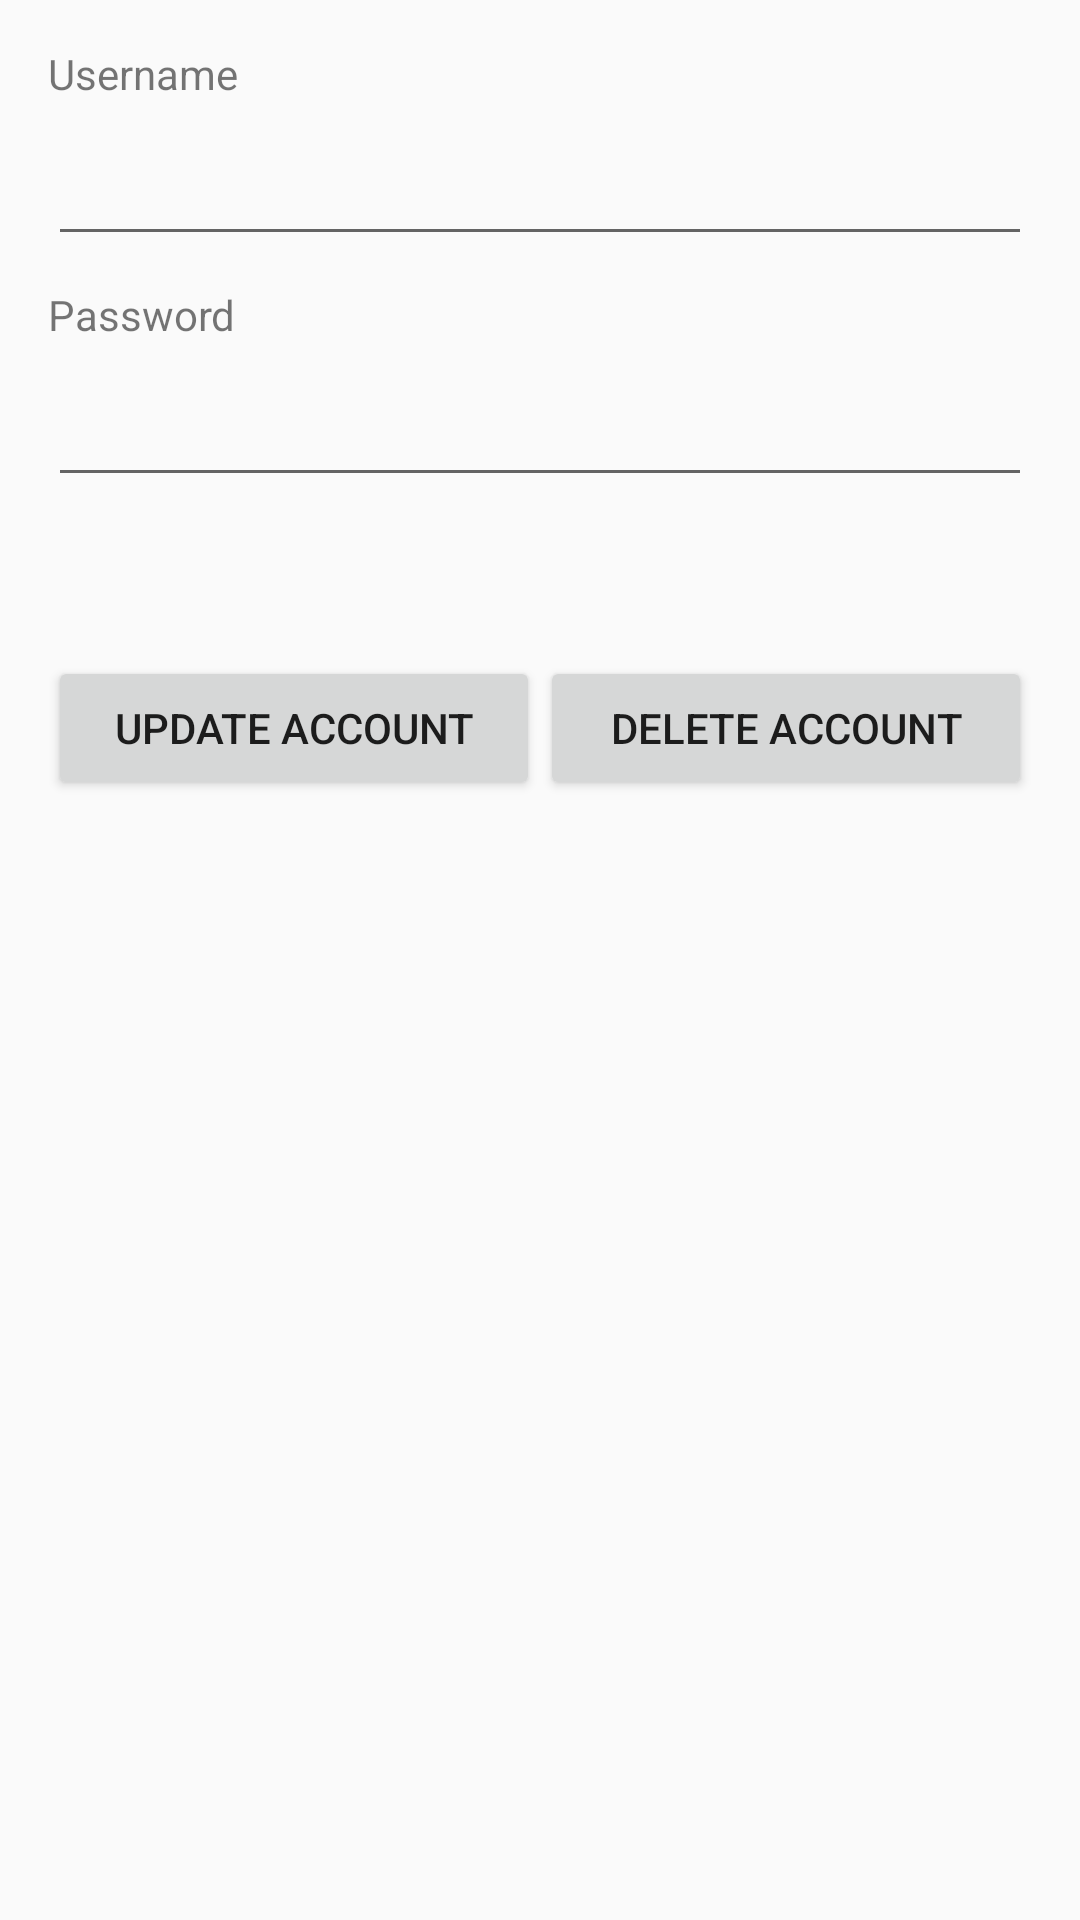

Layout XML and referenced resources for this Android screen:
<!-- AndroidManifest.xml: application theme AppTheme -->
<!-- res/layout/activity_user_account.xml -->
<ScrollView xmlns:android="http://schemas.android.com/apk/res/android"
    android:layout_width="match_parent"
    android:layout_height="match_parent">

<LinearLayout xmlns:android="http://schemas.android.com/apk/res/android"
    android:layout_width="match_parent"
    android:layout_height="match_parent"
    android:paddingLeft="16dp"
    android:paddingRight="16dp"
    android:orientation="vertical"
    android:gravity="top"
    android:weightSum="100">

    <TextView
        android:id="@+id/textViewUsernameAccount"
        android:layout_width="match_parent"
        android:layout_height="wrap_content"
        android:text="Username"
        android:layout_marginTop="15dp"/>

    <EditText
        android:id="@+id/editTextUsernameAccount"
        android:layout_width="match_parent"
        android:layout_height="wrap_content"
        android:layout_above="@+id/textViewUsernameReg"
        android:layout_alignParentStart="true"
        android:layout_marginBottom="10dp"
        android:layout_marginTop="10dp"/>

    <TextView
        android:layout_alignTop="@+id/editTextUsernameAccount"
        android:id="@+id/textViewPasswordReg"
        android:text="Password"
        android:layout_width="match_parent"
        android:layout_height="wrap_content"
        android:layout_marginBottom="10dp"/>

    <EditText
        android:layout_alignTop="@+id/textViewPasswordAccount"
        android:id="@+id/editTextPasswordAccount"
        android:layout_width="match_parent"
        android:layout_height="wrap_content"
        android:inputType="textPassword"/>


    <ImageView
        android:id="@+id/userImageViewAccount"
        android:layout_gravity="center"
        android:layout_width="wrap_content"
        android:layout_height="wrap_content"/>

    <ProgressBar
        style="?android:attr/progressBarStyle"
        android:id="@+id/progressBarAccount"
        android:visibility="invisible"
        android:layout_width="match_parent"
        android:layout_height="wrap_content" />

    <LinearLayout
        android:layout_marginTop="5dp"
        android:layout_width="fill_parent"
        android:layout_height="wrap_content">

        <Button
            android:id="@+id/buttonUpdateAccount"
            android:layout_width="0dp"
            android:layout_weight="1"
            android:layout_height="match_parent"
            android:text="Update account" />

        <Button
            android:id="@+id/buttonDeleteAccount"
            android:text="Delete Account"
            android:layout_width="0dp"
            android:layout_weight="1"
            android:layout_height="match_parent" />
    </LinearLayout>

</LinearLayout>
</ScrollView>
<!-- resources referenced by this layout -->
<resources>
  <style name="AppTheme" parent="Theme.AppCompat.Light.DarkActionBar">
          
          <item name="colorPrimary">@color/colorPrimary</item>
          <item name="colorPrimaryDark">@color/colorPrimaryDark</item>
          <item name="colorAccent">@color/colorAccent</item>
      </style>
  <!-- not gathered from this repository: default colours our renderer supplied (Android Studio template values) -->
  <color name="colorPrimary">#FF6200EE</color>
  <color name="colorPrimaryDark">#FF3700B3</color>
  <color name="colorAccent">#FF03DAC5</color>
</resources>
